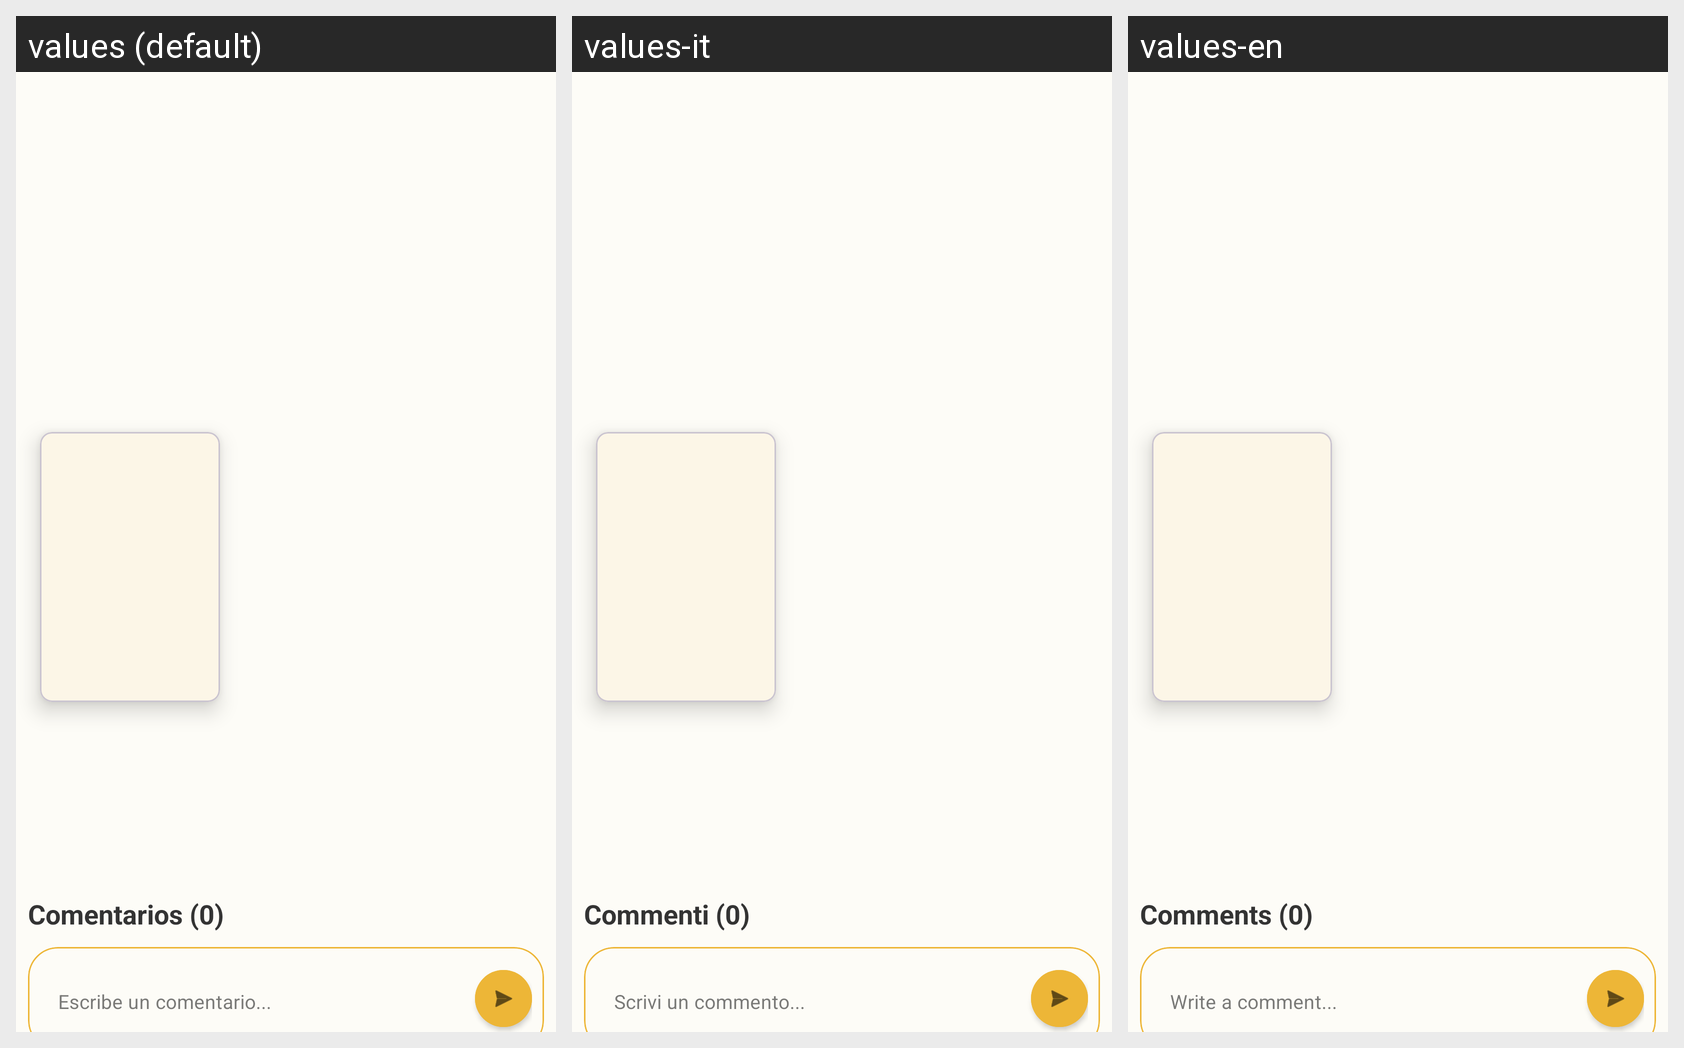

Strings drawn on this Android screen and how each of the app's shown locales translates them:
Android screen res/layout/fragment_detalle.xml rendered under 3 locales, left to right: values (default), values-it, values-en. Device: Nexus 5 (rendered at 1080×1920; each locale shown at half size, 540×960, under a caption strip naming it); theme Theme.MovieApp.
Other locales in the repository, not shown: values-es, values-fr, values-pt.
Strings drawn on this screen, with the default value and each locale's value (text and hints the layout hard-codes, and strings that could not be matched under every locale, appear in the picture but are not listed):

recuentoComent
  values: Comentarios (0)
  values-it: Commenti (0)
  values-en: Comments (0)

escribeComentario
  values: Escribe un comentario...
  values-it: Scrivi un commento...
  values-en: Write a comment...
